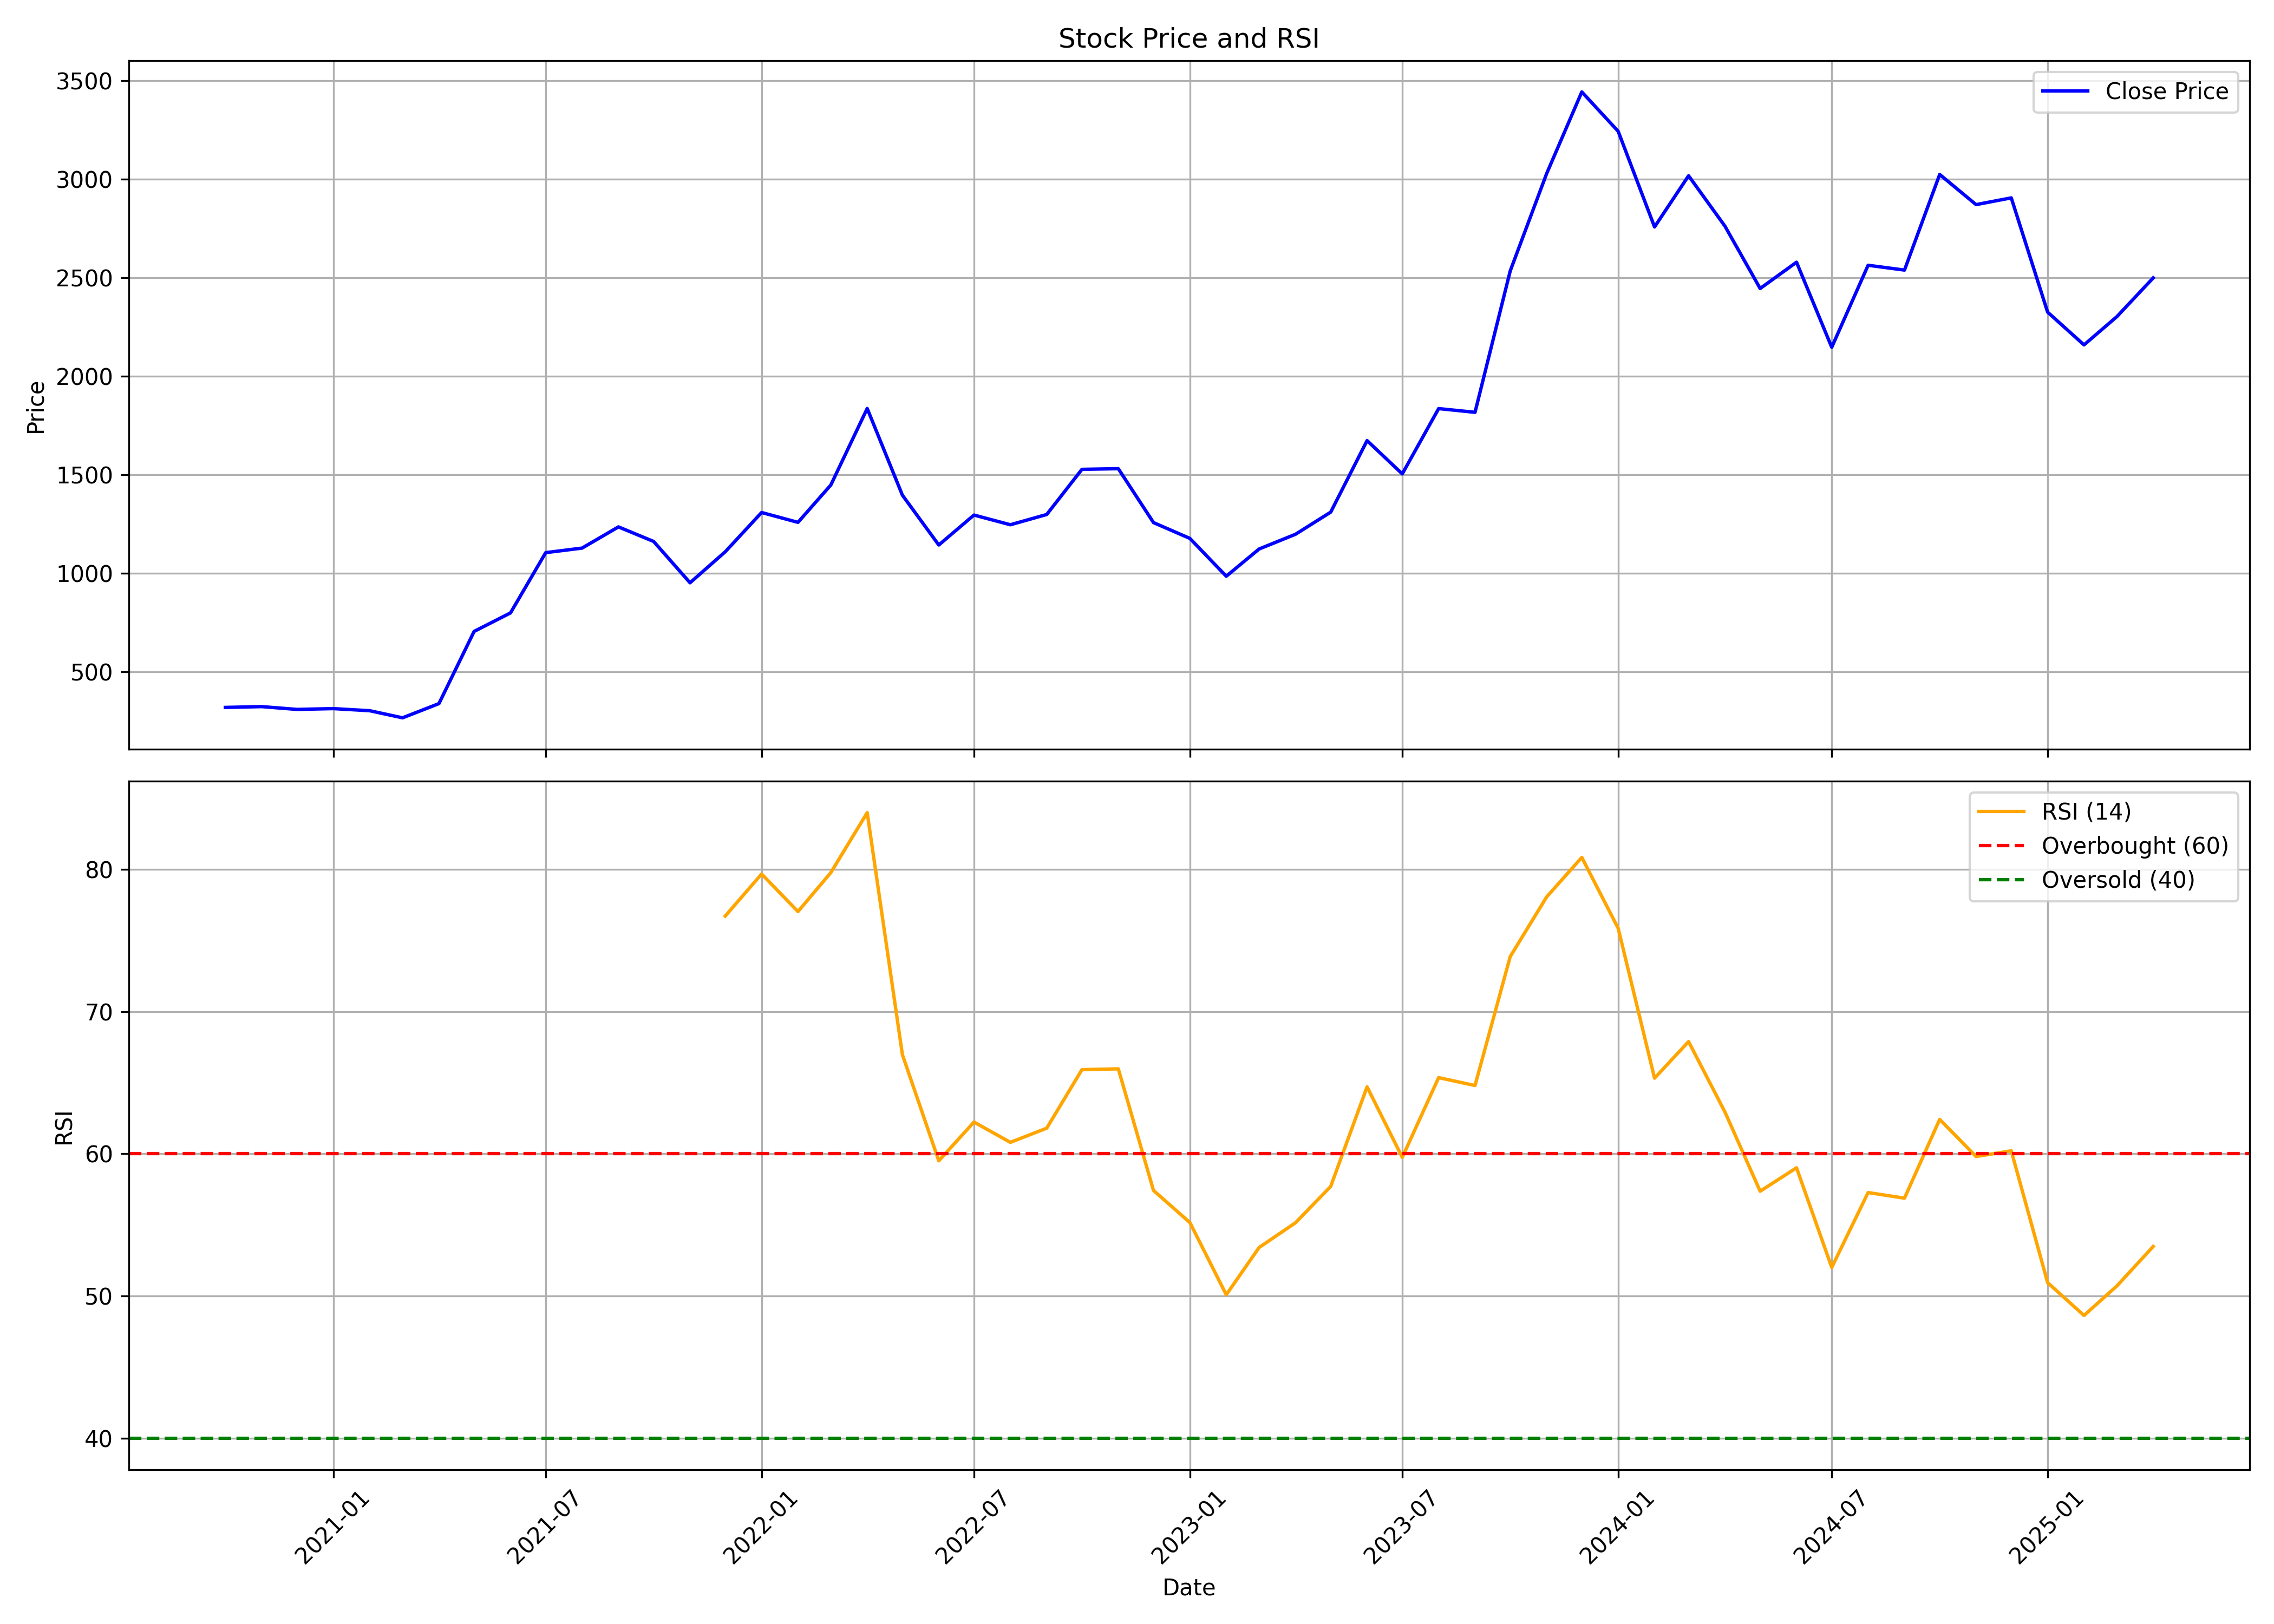

Data behind this chart, as committed beside it:
, Unnamed: 0, date, symbol, open, high, low, close, volume, rsi
0, 0, 2020-10-01, ANGELONE, 247.4, 341, 199.9, 317.9, 36027769, 
1, 1, 2020-11-01, ANGELONE, 318.2, 332.3, 261.5, 322, 10749526, 
2, 2, 2020-12-01, ANGELONE, 321.5, 371.5, 286.9, 307.8, 6182369, 
3, 3, 2021-01-01, ANGELONE, 307.8, 344.1, 304.7, 311.8, 5725202, 
4, 4, 2021-02-01, ANGELONE, 311.7, 327.8, 288.6, 301.2, 3091619, 
5, 5, 2021-03-01, ANGELONE, 304.8, 315.4, 263, 265.1, 2946546, 
6, 6, 2021-04-01, ANGELONE, 265.2, 350.5, 260.7, 337.2, 8082561, 
7, 7, 2021-05-01, ANGELONE, 344.9, 731.6, 344.9, 703.8, 31920479, 
8, 8, 2021-06-01, ANGELONE, 706.5, 897, 685.6, 797.7, 12943288, 
9, 9, 2021-07-01, ANGELONE, 802.1, 1371, 792.1, 1104, 19195035, 
10, 10, 2021-08-01, ANGELONE, 1124, 1303, 946.2, 1127, 7905406, 
11, 11, 2021-09-01, ANGELONE, 1129, 1260, 1078, 1234, 8087287, 
12, 12, 2021-10-01, ANGELONE, 1222, 1576, 1140, 1160, 20385569, 
13, 13, 2021-11-01, ANGELONE, 1166, 1190, 928.4, 950.7, 7893660, 
14, 14, 2021-12-01, ANGELONE, 958.8, 1137, 946.7, 1108, 9087256, 76.71
15, 15, 2022-01-01, ANGELONE, 1115, 1432, 1111, 1307, 20479619, 79.66
16, 16, 2022-02-01, ANGELONE, 1318, 1342, 1112, 1257, 8126043, 77.02
17, 17, 2022-03-01, ANGELONE, 1257, 1618, 1168, 1447, 19129814, 79.76
18, 18, 2022-04-01, ANGELONE, 1453, 1904, 1445, 1836, 29422169, 83.97
19, 19, 2022-05-01, ANGELONE, 1830, 1838, 1198, 1395, 26797240, 66.96
20, 20, 2022-06-01, ANGELONE, 1411, 1473, 1010, 1142, 17262044, 59.51
21, 21, 2022-07-01, ANGELONE, 1138, 1391, 1122, 1295, 13126061, 62.23
22, 22, 2022-08-01, ANGELONE, 1315, 1322, 1183, 1245, 8866059, 60.81
23, 23, 2022-09-01, ANGELONE, 1238, 1554, 1236, 1297, 13223618, 61.8
24, 24, 2022-10-01, ANGELONE, 1304, 1595, 1276, 1527, 15659542, 65.91
25, 25, 2022-11-01, ANGELONE, 1536, 1555, 1365, 1530, 6512847, 65.97
26, 26, 2022-12-01, ANGELONE, 1538, 1554, 1178, 1256, 7923306, 57.43
27, 27, 2023-01-01, ANGELONE, 1265, 1311, 1116, 1176, 7166350, 55.17
28, 28, 2023-02-01, ANGELONE, 1201, 1223, 974.7, 983.9, 5108355, 50.1
29, 29, 2023-03-01, ANGELONE, 988.8, 1163, 964.1, 1122, 13766136, 53.42
30, 30, 2023-04-01, ANGELONE, 1135, 1322, 1129, 1197, 8447013, 55.16
31, 31, 2023-05-01, ANGELONE, 1197, 1314, 1149, 1309, 8140437, 57.71
32, 32, 2023-06-01, ANGELONE, 1328, 1697, 1262, 1672, 12688147, 64.71
33, 33, 2023-07-01, ANGELONE, 1687, 1761, 1417, 1503, 16105248, 59.75
34, 34, 2023-08-01, ANGELONE, 1520, 1846, 1435, 1835, 12399841, 65.35
35, 35, 2023-09-01, ANGELONE, 1860, 1929, 1673, 1816, 9588183, 64.8
36, 36, 2023-10-01, ANGELONE, 1816, 2551, 1790, 2534, 27229116, 73.86
37, 37, 2023-11-01, ANGELONE, 2553, 3154, 2461, 3027, 22576767, 78.04
38, 38, 2023-12-01, ANGELONE, 3040, 3460, 2865, 3443, 14472357, 80.82
39, 39, 2024-01-01, ANGELONE, 3439, 3845, 2807, 3243, 12451988, 75.85
40, 40, 2024-02-01, ANGELONE, 3260, 3407, 2725, 2757, 5940058, 65.32
41, 41, 2024-03-01, ANGELONE, 2791, 3086, 2314, 3017, 9726707, 67.89
42, 42, 2024-04-01, ANGELONE, 3096, 3199, 2651, 2761, 11410002, 62.94
43, 43, 2024-05-01, ANGELONE, 2761, 2785, 2379, 2445, 9267416, 57.37
44, 44, 2024-06-01, ANGELONE, 2621, 2672, 2110, 2578, 8926508, 59.02
45, 45, 2024-07-01, ANGELONE, 2575, 2575, 2006, 2146, 26213468, 52.02
46, 46, 2024-08-01, ANGELONE, 2149, 2829, 2011, 2563, 39715027, 57.28
47, 47, 2024-09-01, ANGELONE, 2586, 2669, 2294, 2538, 17712011, 56.89
48, 48, 2024-10-01, ANGELONE, 2578, 3362, 2427, 3024, 83968295, 62.42
49, 49, 2024-11-01, ANGELONE, 3051, 3071, 2581, 2870, 22648067, 59.81
50, 50, 2024-12-01, ANGELONE, 2812, 3471, 2801, 2905, 37084595, 60.21
51, 51, 2025-01-01, ANGELONE, 2923, 3014, 2131, 2325, 40560596, 50.95
52, 52, 2025-02-01, ANGELONE, 2333, 2524, 2081, 2158, 22360310, 48.65
53, 53, 2025-03-01, ANGELONE, 2158, 2412, 1931, 2302, 25452767, 50.72
54, 54, 2025-04-01, ANGELONE, 2298, 2552, 2057, 2499, 25583252, 53.5
